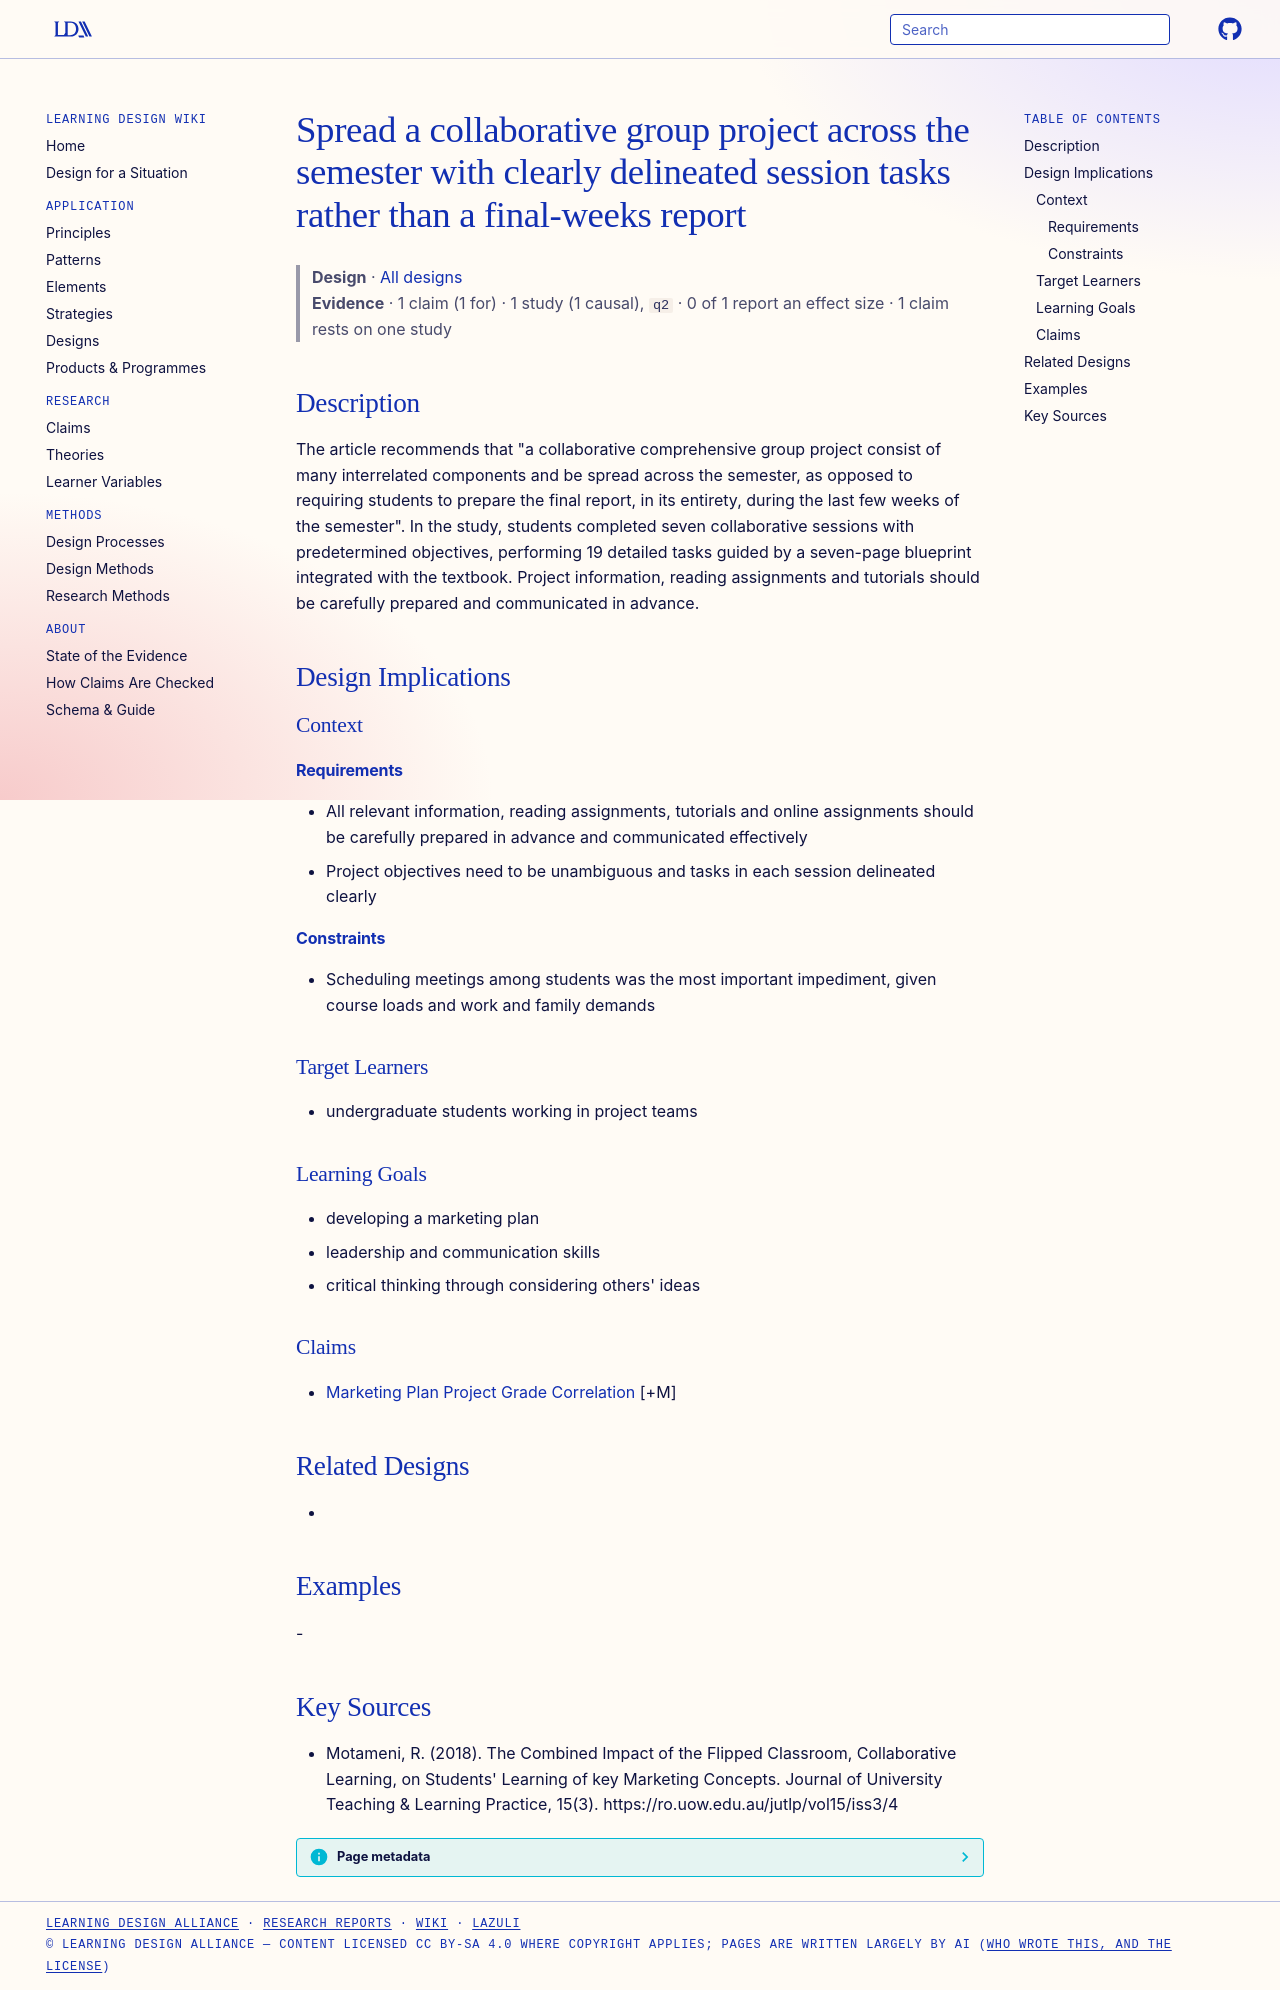

repository: Learning-Design-Alliance/learning-wiki · page: designs/semester-long-collaborative-project-design/index.html · generator: mkdocs

---
type: design
id: semester-long-collaborative-project-design
title: Spread a collaborative group project across the semester with clearly delineated session tasks rather than a final-weeks report
description: "The article recommends that \"a collaborative comprehensive group project consist of many interrelated components and be spread across the semester, as opposed to requiring students to prepare the final report, in its..."
status: review
generated:
  by: "process:settle-candidates"
  at: 2026-11-01
sources:
  - id: motameni-2018
    resource: "https://ro.uow.edu.au/jutlp/vol15/iss3/4"
    title: "Motameni, R. (2018). The Combined Impact of the Flipped Classroom, Collaborative Learning, on Students' Learning of key Marketing Concepts. Journal of University Teaching & Learning Practice, 15(3). https://ro.uow.edu.au/jutlp/vol15/iss3/4"
    author: Motameni, R
---

# Spread a collaborative group project across the semester with clearly delineated session tasks rather than a final-weeks report

> **Design** · [All designs](index.md)
> **Evidence** · 1 claim (1 for) · 1 study (1 causal), `q2` · 0 of 1 report an effect size · 1 claim rests on one study

## Description
The article recommends that "a collaborative comprehensive group project consist of many interrelated components and be spread across the semester, as opposed to requiring students to prepare the final report, in its entirety, during the last few weeks of the semester". In the study, students completed seven collaborative sessions with predetermined objectives, performing 19 detailed tasks guided by a seven-page blueprint integrated with the textbook. Project information, reading assignments and tutorials should be carefully prepared and communicated in advance.

## Design Implications

### Context
#### Requirements
- All relevant information, reading assignments, tutorials and online assignments should be carefully prepared in advance and communicated effectively
- Project objectives need to be unambiguous and tasks in each session delineated clearly
#### Constraints
- Scheduling meetings among students was the most important impediment, given course loads and work and family demands

### Target Learners
- undergraduate students working in project teams

### Learning Goals
- developing a marketing plan
- leadership and communication skills
- critical thinking through considering others' ideas

### Claims
- [Marketing Plan Project Grade Correlation](../claims/marketing-plan-project-grade-correlation.md) [+M]

## Related Designs
- 

## Examples
-

## Key Sources
- Motameni, R. (2018). The Combined Impact of the Flipped Classroom, Collaborative Learning, on Students' Learning of key Marketing Concepts. Journal of University Teaching & Learning Practice, 15(3). https://ro.uow.edu.au/jutlp/vol15/iss3/4
